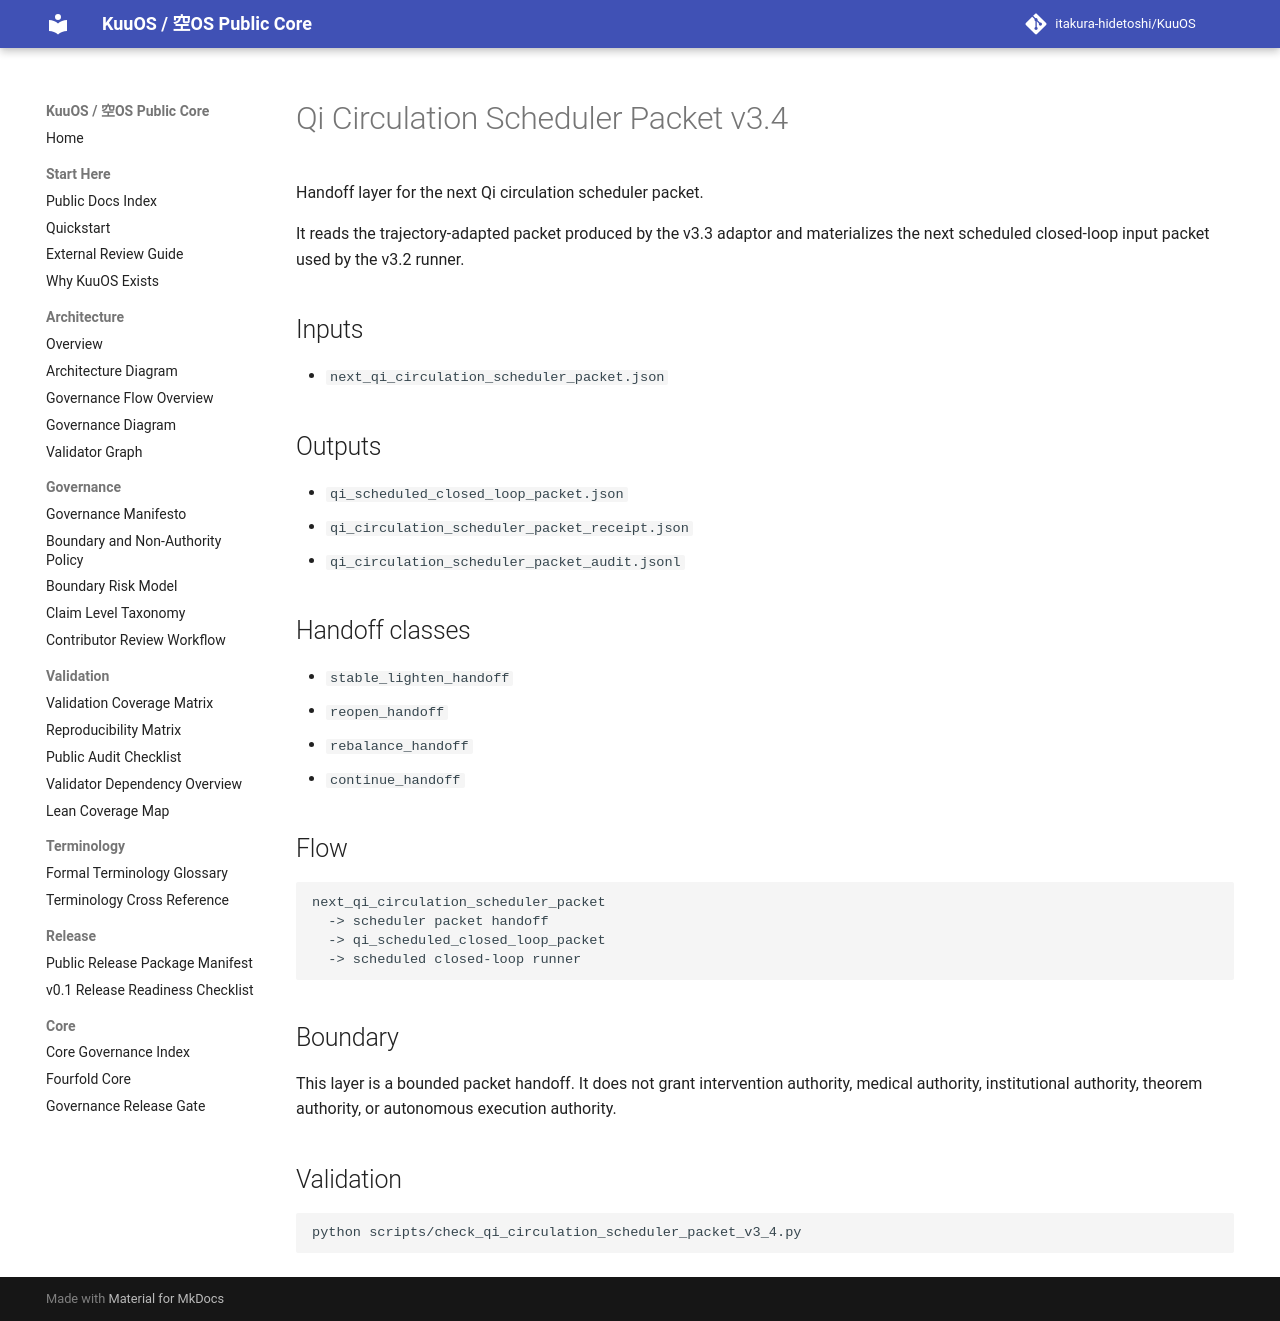

repository: itakura-hidetoshi/KuuOS · page: qi_circulation_scheduler_packet_v3_4/index.html · generator: mkdocs

# Qi Circulation Scheduler Packet v3.4

Handoff layer for the next Qi circulation scheduler packet.

It reads the trajectory-adapted packet produced by the v3.3 adaptor and materializes the next scheduled closed-loop input packet used by the v3.2 runner.

## Inputs

- `next_qi_circulation_scheduler_packet.json`

## Outputs

- `qi_scheduled_closed_loop_packet.json`
- `qi_circulation_scheduler_packet_receipt.json`
- `qi_circulation_scheduler_packet_audit.jsonl`

## Handoff classes

- `stable_lighten_handoff`
- `reopen_handoff`
- `rebalance_handoff`
- `continue_handoff`

## Flow

```text
next_qi_circulation_scheduler_packet
  -> scheduler packet handoff
  -> qi_scheduled_closed_loop_packet
  -> scheduled closed-loop runner
```

## Boundary

This layer is a bounded packet handoff. It does not grant intervention authority, medical authority, institutional authority, theorem authority, or autonomous execution authority.

## Validation

```bash
python scripts/check_qi_circulation_scheduler_packet_v3_4.py
```
